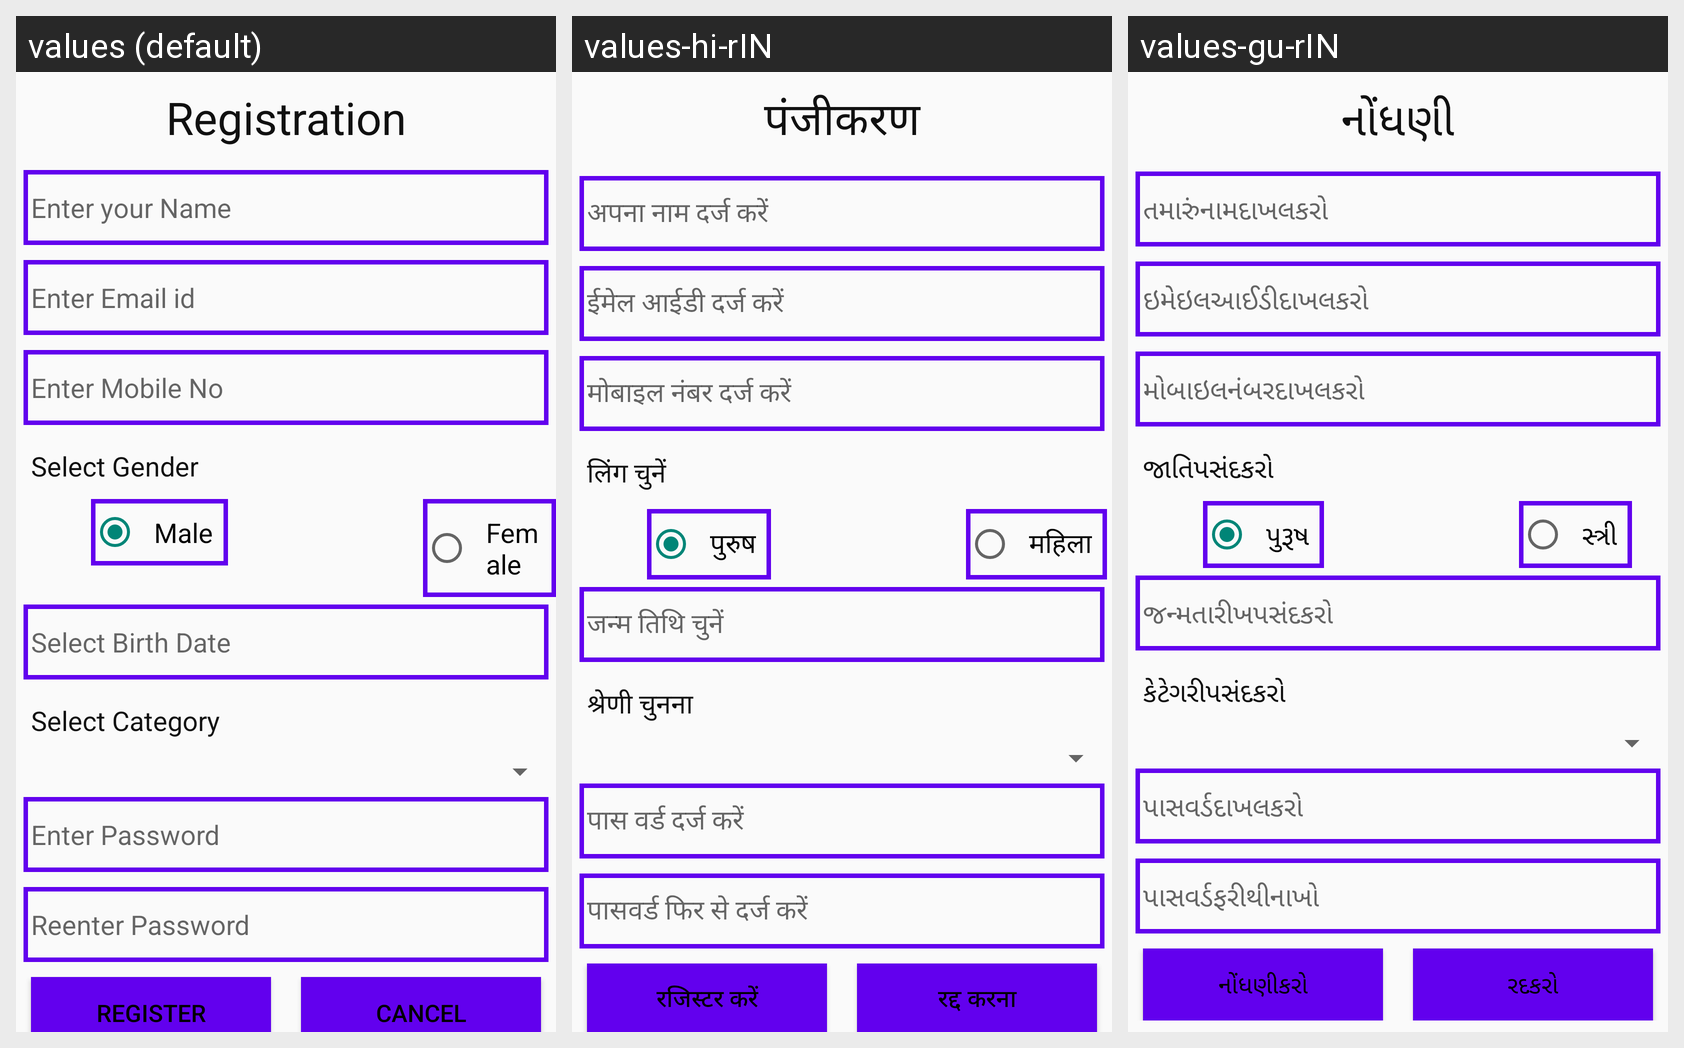

Here is an Android app screen in its default locale and in the app's own translations. Write out the translated-string differences for the strings that appear on this screen.
Android screen res/layout/activity_user_registration.xml rendered under 3 locales, left to right: values (default), values-hi-rIN, values-gu-rIN. Device: Nexus 5 (rendered at 1080×1920; each locale shown at half size, 540×960, under a caption strip naming it); theme Theme.AMTSDEMO.
Strings drawn on this screen, with the default value and each locale's value (text and hints the layout hard-codes, and strings that could not be matched under every locale, appear in the picture but are not listed):

registration
  values: Registration
  values-hi-rIN: पंजीकरण
  values-gu-rIN: નોંધણી

studentName
  values: Enter your Name
  values-hi-rIN: अपना नाम दर्ज करें
  values-gu-rIN: તમારુંનામદાખલકરો

email
  values: Enter Email id
  values-hi-rIN: ईमेल आईडी दर्ज करें
  values-gu-rIN: ઇમેઇલઆઈડીદાખલકરો

mobileno
  values: Enter Mobile No
  values-hi-rIN: मोबाइल नंबर दर्ज करें
  values-gu-rIN: મોબાઇલનંબરદાખલકરો

select_Gender
  values: Select Gender
  values-hi-rIN: लिंग चुनें
  values-gu-rIN: જાતિપસંદકરો

Male
  values: Male
  values-hi-rIN: पुरुष
  values-gu-rIN: પુરૂષ

Female
  values: Female
  values-hi-rIN: महिला
  values-gu-rIN: સ્ત્રી

Select_BirthDate
  values: Select Birth Date
  values-hi-rIN: जन्म तिथि चुनें
  values-gu-rIN: જન્મતારીખપસંદકરો

select_Category
  values: Select Category
  values-hi-rIN: श्रेणी चुनना
  values-gu-rIN: કેટેગરીપસંદકરો

Password
  values: Enter Password
  values-hi-rIN: पास वर्ड दर्ज करें
  values-gu-rIN: પાસવર્ડદાખલકરો

ReenterPassword
  values: Reenter Password
  values-hi-rIN: पासवर्ड फिर से दर्ज करें
  values-gu-rIN: પાસવર્ડફરીથીનાખો

Register
  values: Register
  values-hi-rIN: रजिस्टर करें
  values-gu-rIN: નોંધણીકરો

cancel
  values: Cancel
  values-hi-rIN: रद्द करना
  values-gu-rIN: રદકરો
